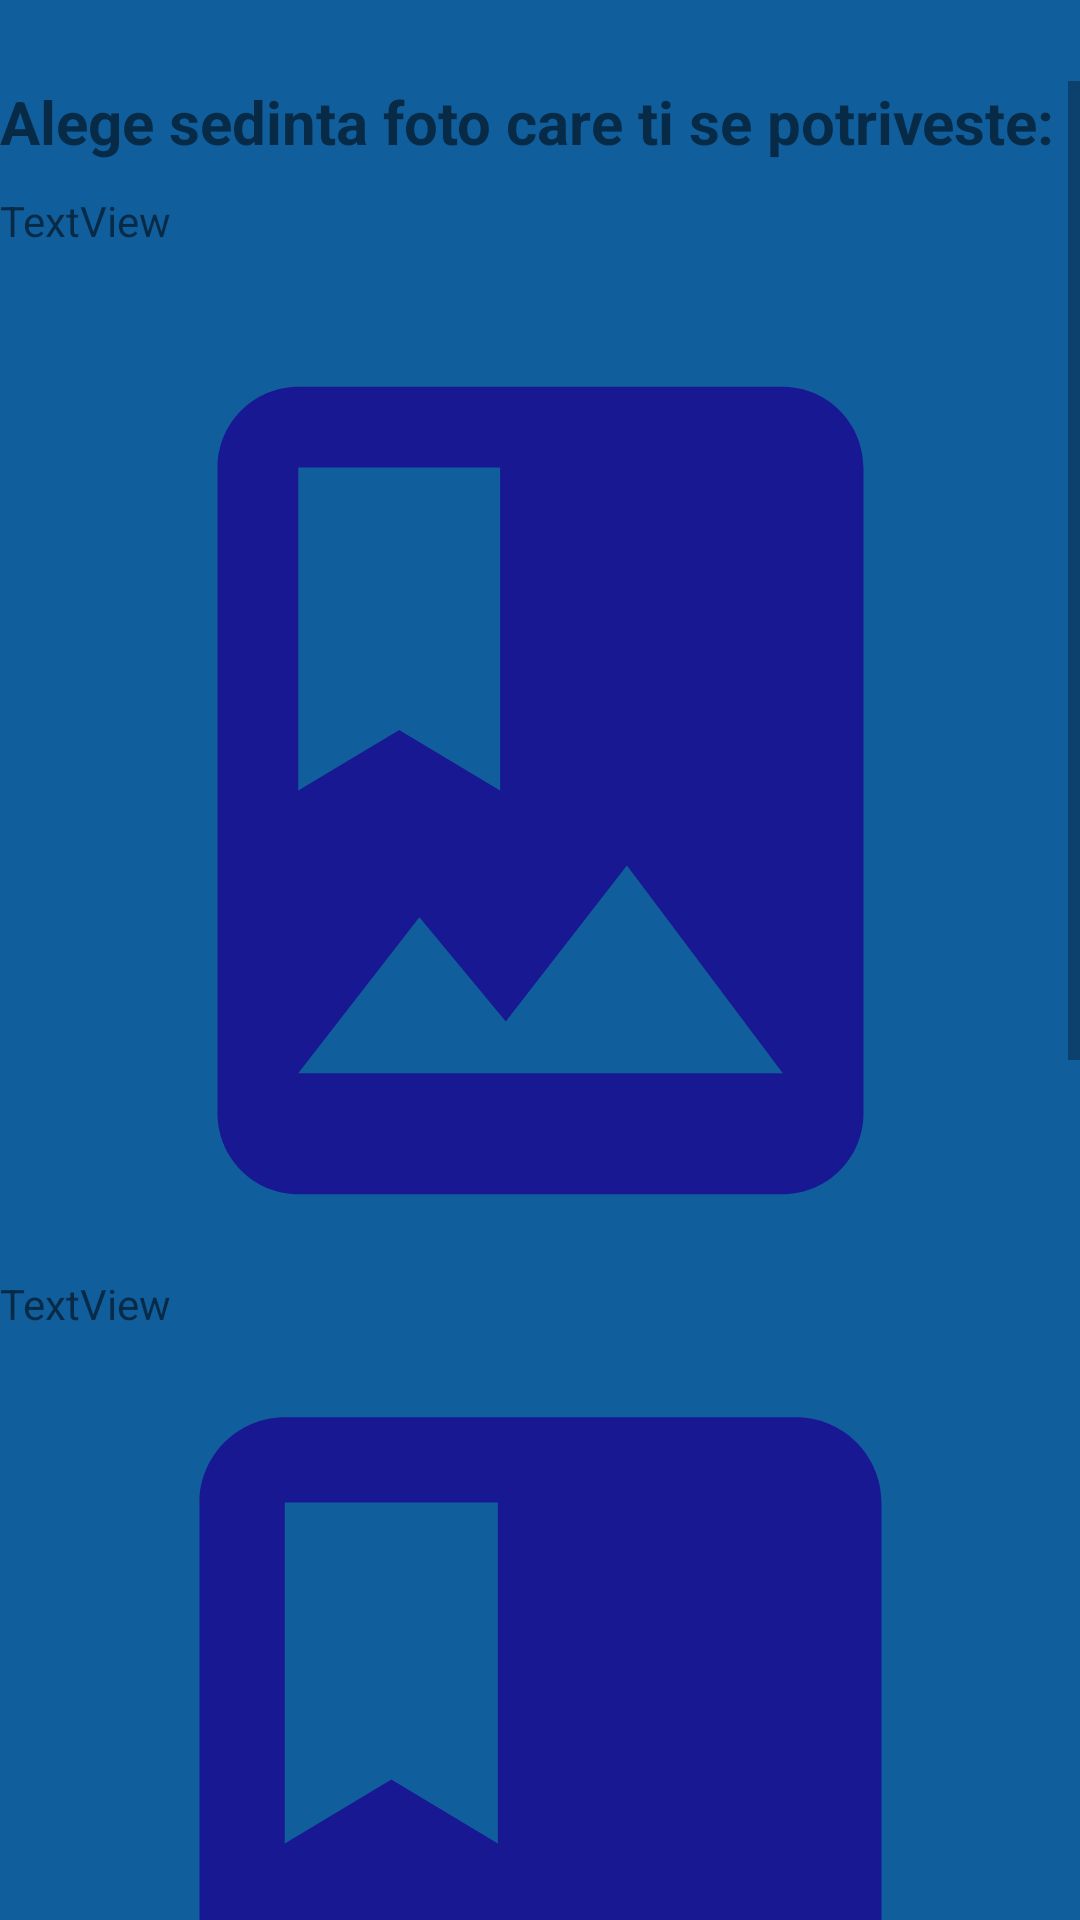

Write the Android layout XML for this screen, with the resource values it uses.
<!-- AndroidManifest.xml: application theme Theme.IdealPicture -->
<!-- res/layout/activity_main.xml -->
<?xml version="1.0" encoding="utf-8"?>
<RelativeLayout xmlns:android="http://schemas.android.com/apk/res/android"
    xmlns:app="http://schemas.android.com/apk/res-auto"
    xmlns:tools="http://schemas.android.com/tools"
    android:layout_width="match_parent"
    android:layout_height="match_parent"
    tools:context=".MainActivity"
    android:background="#105E9C">


    <ScrollView
        android:layout_width="match_parent"
        android:layout_height="match_parent"
        android:layout_marginTop="27dp">

        <LinearLayout
            android:layout_width="match_parent"
            android:layout_height="wrap_content"
            android:orientation="vertical">

            <TextView
                android:id="@+id/textView2"
                android:layout_width="match_parent"
                android:layout_height="37dp"
                android:text="Alege sedinta foto care ti se potriveste:"
                android:textSize="20dp"
                android:textStyle="bold" />

            <TextView
                android:id="@+id/textView3"
                android:layout_width="396dp"
                android:layout_height="38dp"
                android:text="TextView" />

            <ImageView
                android:id="@+id/imageView7"
                android:layout_width="match_parent"
                android:layout_height="323dp"
                app:srcCompat="@drawable/ic_baseline_photo_album_24" />

            <TextView
                android:id="@+id/textView4"
                android:layout_width="match_parent"
                android:layout_height="wrap_content"
                android:text="TextView" />

            <ImageView
                android:id="@+id/imageView8"
                android:layout_width="match_parent"
                android:layout_height="341dp"
                app:srcCompat="@drawable/ic_baseline_photo_album_24" />

            <TextView
                android:id="@+id/textView5"
                android:layout_width="match_parent"
                android:layout_height="wrap_content"
                android:text="TextView" />

            <ImageView
                android:id="@+id/imageView9"
                android:layout_width="match_parent"
                android:layout_height="375dp"
                app:srcCompat="@drawable/ic_baseline_photo_album_24" />
        </LinearLayout>
    </ScrollView>
</RelativeLayout>
<!-- resources referenced by this layout -->
<resources>
  <!-- drawable ic_baseline_photo_album_24 (drawable) -->
  <vector android:height="24dp" android:tint="#171892"
      android:viewportHeight="24" android:viewportWidth="24"
      android:width="24dp" xmlns:android="http://schemas.android.com/apk/res/android">
      <path android:fillColor="@android:color/white" android:pathData="M18,2L6,2c-1.1,0 -2,0.9 -2,2v16c0,1.1 0.9,2 2,2h12c1.1,0 2,-0.9 2,-2L20,4c0,-1.1 -0.9,-2 -2,-2zM6,4h5v8l-2.5,-1.5L6,12L6,4zM6,19l3,-3.86 2.14,2.58 3,-3.86L18,19L6,19z"/>
  </vector>
  <style name="Theme.IdealPicture" parent="Theme.MaterialComponents.DayNight.DarkActionBar">
          
          <item name="colorPrimary">#105E9C</item>
          <item name="colorPrimaryVariant">#105E9C</item>
          <item name="colorOnPrimary">@color/black</item>
          
          <item name="colorSecondary">@color/teal_200</item>
          <item name="colorSecondaryVariant">@color/teal_700</item>
          <item name="colorOnSecondary">@color/black</item>
          
          <item name="android:statusBarColor" tools:targetApi="l">?attr/colorPrimaryVariant</item>
          
      </style>
  <!-- not gathered from this repository: default colours our renderer supplied (Android Studio template values) -->
  <color name="teal_200">#FF03DAC5</color>
  <color name="teal_700">#FF018786</color>
  <color name="black">#FF000000</color>
</resources>
